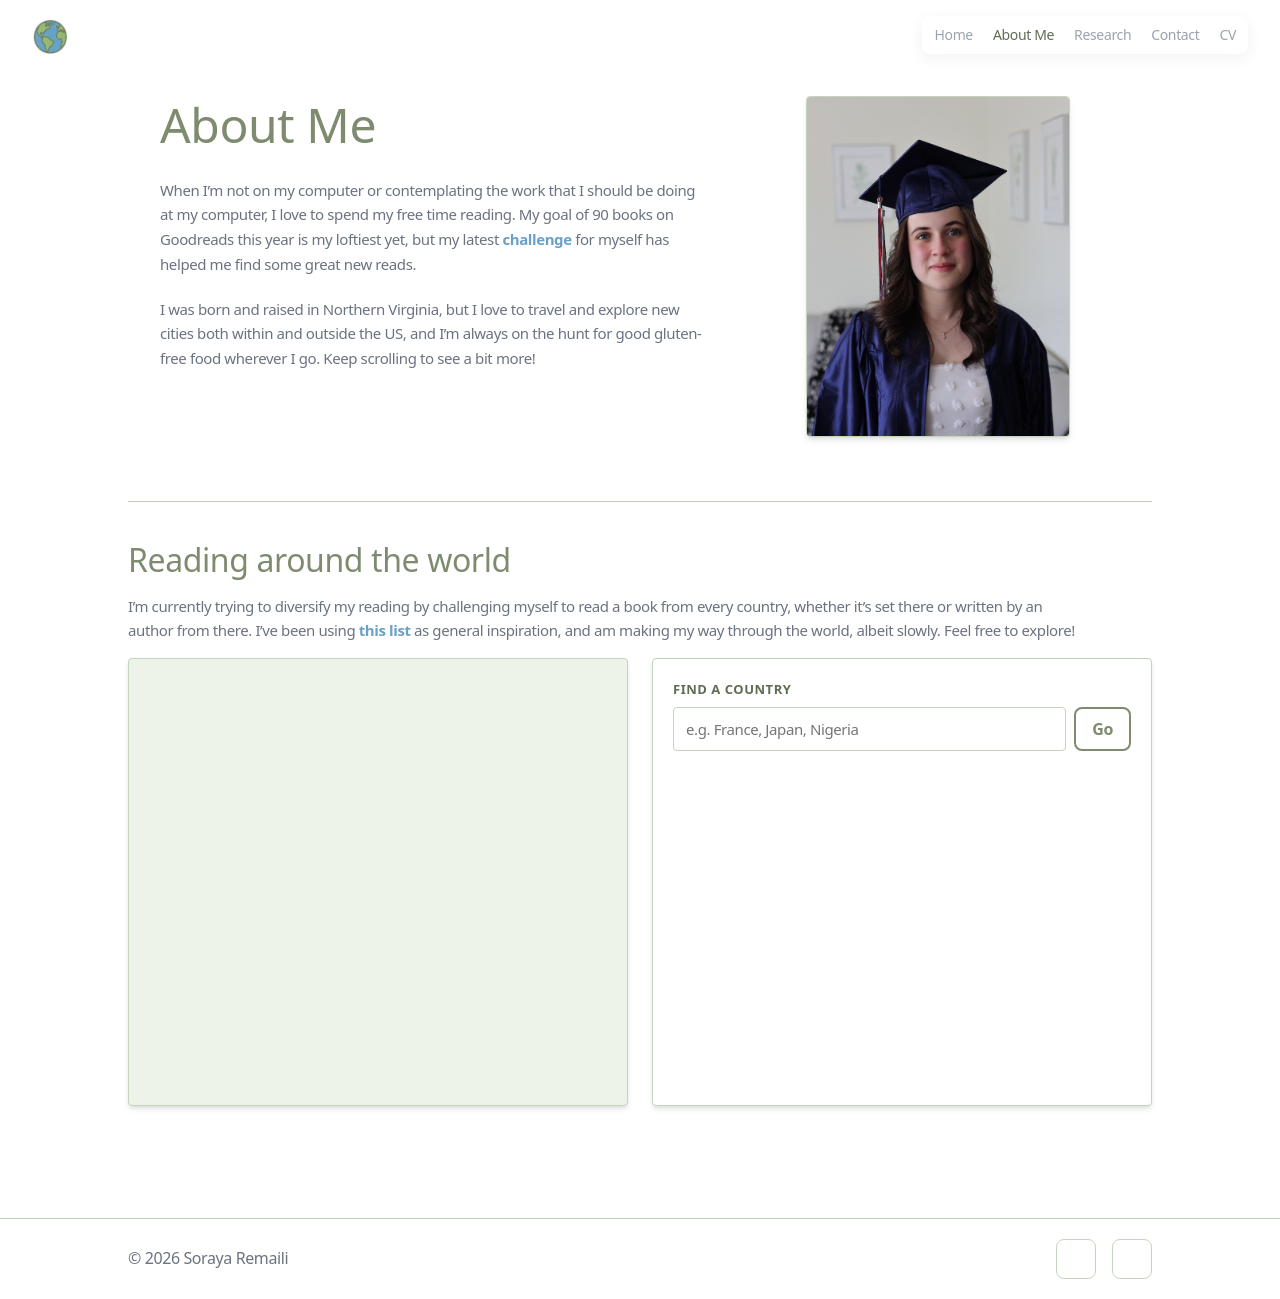

repository: sorayarem/sorayarem.github.io · page: about.html · generator: mkdocs

# About Me

I'm Soraya Remaili, a student at the University of South Carolina studying computer science, statistics, and biology. I'm passionate about the environment and how we can use technology to aid conservation efforts and monitor our Earth.
